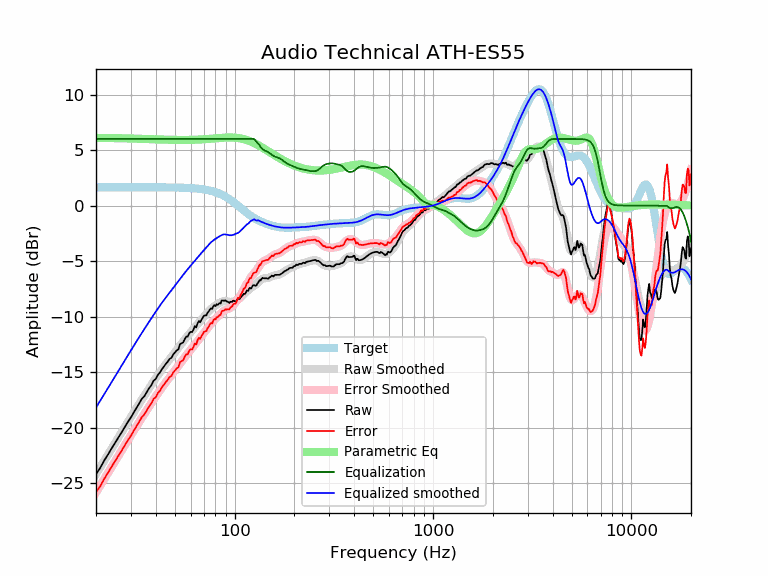

The table this chart was drawn from, first rows:
frequency, raw, error, smoothed, error_smoothed, equalization, parametric_eq, equalized_raw, equalized_smoothed, target
20, -24.18, -25.83, -24.20, -25.84, 6.00, 6.10, -18.18, -18.20, 1.65
21, -23.63, -25.28, -23.59, -25.23, 6.00, 6.09, -17.63, -17.59, 1.65
22, -22.96, -24.61, -23.00, -24.64, 6.00, 6.09, -16.96, -17.00, 1.65
23, -22.42, -24.07, -22.43, -24.08, 6.00, 6.09, -16.42, -16.43, 1.65
24, -21.86, -23.51, -21.88, -23.53, 6.00, 6.08, -15.86, -15.88, 1.65
25, -21.35, -23.00, -21.36, -23.01, 6.00, 6.08, -15.35, -15.36, 1.65
26, -20.85, -22.50, -20.86, -22.51, 6.00, 6.07, -14.85, -14.86, 1.65
27, -20.39, -22.04, -20.38, -22.03, 6.00, 6.06, -14.39, -14.38, 1.65
28, -19.92, -21.57, -19.92, -21.56, 6.00, 6.06, -13.92, -13.92, 1.65
29, -19.47, -21.12, -19.47, -21.12, 6.00, 6.05, -13.47, -13.47, 1.65
30, -19.08, -20.73, -19.04, -20.69, 6.00, 6.04, -13.08, -13.04, 1.65
31, -18.64, -20.28, -18.63, -20.28, 6.00, 6.03, -12.64, -12.63, 1.65
32, -18.23, -19.88, -18.24, -19.88, 6.00, 6.03, -12.23, -12.24, 1.65
33, -17.83, -19.48, -17.86, -19.50, 6.00, 6.02, -11.83, -11.86, 1.65
34, -17.42, -19.07, -17.49, -19.14, 6.00, 6.01, -11.42, -11.49, 1.65
35, -17.20, -18.84, -17.14, -18.78, 6.00, 6.00, -11.20, -11.14, 1.65
36, -16.83, -18.47, -16.80, -18.44, 6.00, 5.99, -10.83, -10.80, 1.65
37, -16.46, -18.11, -16.47, -18.12, 6.00, 5.99, -10.46, -10.47, 1.64
38, -16.19, -17.84, -16.16, -17.80, 6.00, 5.98, -10.19, -10.16, 1.64
39, -15.77, -17.42, -15.85, -17.50, 6.00, 5.97, -9.77, -9.85, 1.64
40, -15.62, -17.27, -15.56, -17.20, 6.00, 5.96, -9.62, -9.56, 1.64
41, -15.25, -16.89, -15.28, -16.92, 6.00, 5.96, -9.25, -9.28, 1.64
42, -15.04, -16.68, -15.01, -16.65, 6.00, 5.95, -9.04, -9.01, 1.64
43, -14.74, -16.38, -14.75, -16.39, 6.00, 5.95, -8.74, -8.75, 1.64
44, -14.49, -16.13, -14.51, -16.15, 6.00, 5.94, -8.49, -8.51, 1.64
45, -14.26, -15.89, -14.28, -15.92, 6.00, 5.94, -8.26, -8.28, 1.64
46, -14.06, -15.69, -14.06, -15.69, 6.00, 5.93, -8.06, -8.06, 1.64
47, -13.81, -15.45, -13.85, -15.48, 6.00, 5.93, -7.81, -7.85, 1.63
48, -13.72, -15.35, -13.64, -15.27, 6.00, 5.92, -7.72, -7.64, 1.63
49, -13.41, -15.04, -13.43, -15.06, 6.00, 5.92, -7.41, -7.43, 1.63
50, -13.23, -14.86, -13.23, -14.86, 6.00, 5.92, -7.23, -7.23, 1.63
51, -13.05, -14.67, -13.03, -14.65, 6.00, 5.91, -7.05, -7.03, 1.62
52, -12.96, -14.58, -12.83, -14.45, 6.00, 5.91, -6.96, -6.83, 1.62
53, -12.49, -14.10, -12.63, -14.24, 6.00, 5.91, -6.49, -6.63, 1.62
54, -12.40, -14.02, -12.43, -14.04, 6.00, 5.91, -6.40, -6.43, 1.61
55, -12.32, -13.93, -12.24, -13.85, 6.00, 5.91, -6.32, -6.24, 1.61
56, -12.03, -13.63, -12.06, -13.66, 6.00, 5.91, -6.03, -6.06, 1.60
57, -11.80, -13.40, -11.89, -13.49, 6.00, 5.91, -5.80, -5.89, 1.60
58, -11.80, -13.39, -11.73, -13.32, 6.00, 5.91, -5.80, -5.73, 1.59
59, -11.49, -13.08, -11.57, -13.15, 6.00, 5.91, -5.49, -5.57, 1.58
60, -11.37, -12.95, -11.42, -12.99, 6.00, 5.92, -5.37, -5.42, 1.58
61, -11.40, -12.97, -11.27, -12.84, 6.00, 5.92, -5.40, -5.27, 1.57
62, -11.17, -12.73, -11.12, -12.68, 6.00, 5.92, -5.17, -5.12, 1.56
63, -10.86, -12.41, -10.97, -12.52, 6.00, 5.93, -4.86, -4.97, 1.55
64, -10.98, -12.51, -10.83, -12.36, 6.00, 5.93, -4.98, -4.83, 1.54
65, -10.61, -12.13, -10.68, -12.21, 6.00, 5.94, -4.61, -4.68, 1.53
66, -10.40, -11.91, -10.54, -12.05, 6.00, 5.94, -4.40, -4.54, 1.51
67, -10.52, -12.02, -10.40, -11.90, 6.00, 5.95, -4.52, -4.40, 1.50
68, -10.29, -11.78, -10.27, -11.75, 6.00, 5.96, -4.29, -4.27, 1.49
69, -10.11, -11.58, -10.14, -11.61, 6.00, 5.96, -4.11, -4.14, 1.47
70, -9.93, -11.38, -10.01, -11.46, 6.00, 5.97, -3.93, -4.01, 1.45
71, -9.89, -11.33, -9.89, -11.32, 6.00, 5.98, -3.89, -3.89, 1.44
72, -9.89, -11.30, -9.76, -11.18, 6.00, 5.99, -3.89, -3.76, 1.42
73, -9.66, -11.05, -9.64, -11.04, 6.00, 5.99, -3.66, -3.64, 1.40
74, -9.54, -10.91, -9.53, -10.90, 6.00, 6.00, -3.54, -3.53, 1.37
75, -9.36, -10.71, -9.42, -10.77, 6.00, 6.01, -3.36, -3.42, 1.35
76, -9.25, -10.57, -9.31, -10.64, 6.00, 6.02, -3.25, -3.31, 1.32
77, -9.32, -10.62, -9.22, -10.52, 6.00, 6.03, -3.32, -3.22, 1.30
78, -9.08, -10.35, -9.14, -10.41, 6.00, 6.04, -3.08, -3.14, 1.27
79, -8.97, -10.21, -9.06, -10.30, 6.00, 6.05, -2.97, -3.06, 1.24
... 553 more rows
